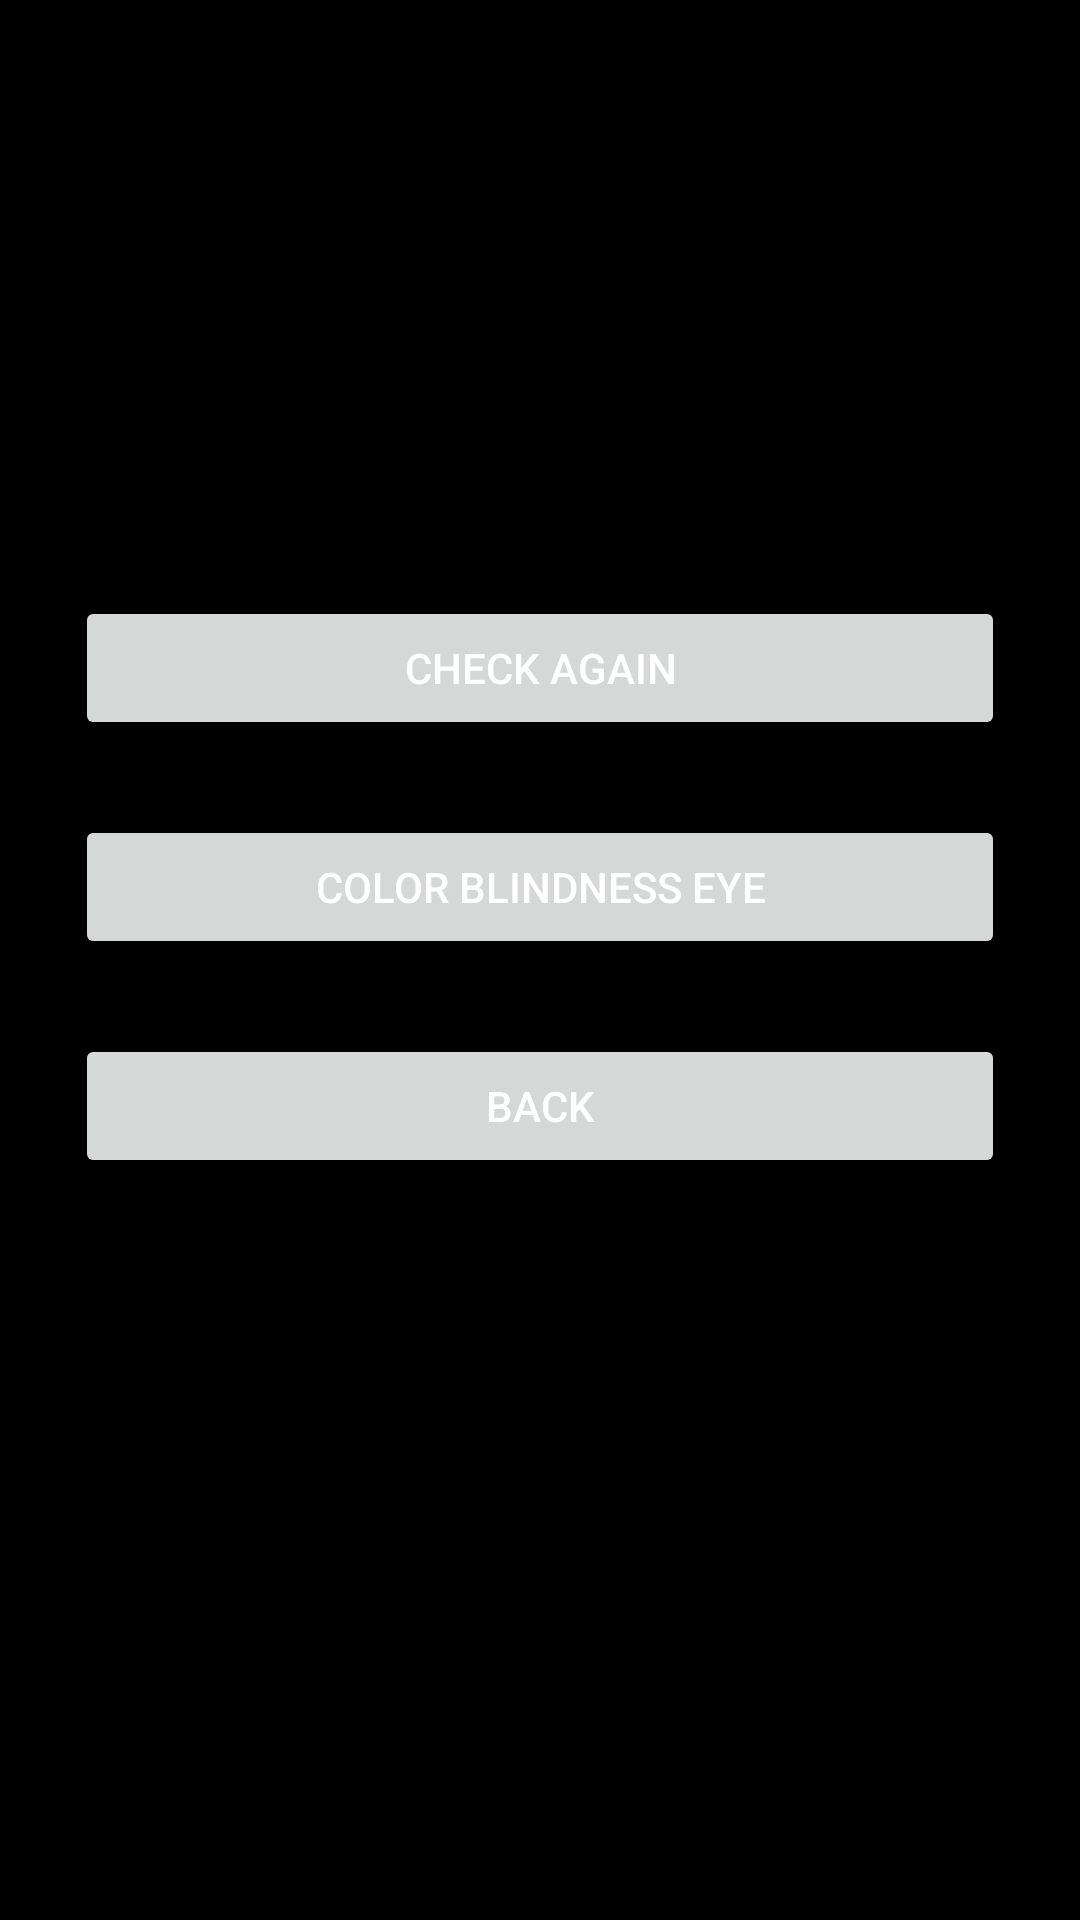

Android layout source for this screen:
<!-- AndroidManifest.xml: application theme Theme.ThirdEye -->
<!-- res/layout/activity_ishihara_result.xml -->
<?xml version="1.0" encoding="utf-8"?>
<androidx.constraintlayout.widget.ConstraintLayout xmlns:android="http://schemas.android.com/apk/res/android"
    xmlns:app="http://schemas.android.com/apk/res-auto"
    xmlns:tools="http://schemas.android.com/tools"
    android:layout_width="match_parent"
    android:layout_height="match_parent"
    tools:context=".IshiharaResult">

    <TextView
        android:id="@+id/textView"
        android:layout_width="0dp"
        android:layout_height="wrap_content"
        android:layout_marginStart="25dp"
        android:layout_marginTop="50dp"
        android:layout_marginEnd="25dp"
        android:text="Result"
        android:textSize="24sp"
        app:layout_constraintEnd_toEndOf="parent"
        app:layout_constraintStart_toStartOf="parent"
        app:layout_constraintTop_toBottomOf="@+id/textView2" />

    <TextView
        android:id="@+id/textView2"
        android:layout_width="wrap_content"
        android:layout_height="wrap_content"
        android:layout_marginStart="25dp"
        android:layout_marginTop="34dp"
        android:layout_marginEnd="25dp"
        android:text="Your Ishihara test Result"
        android:textSize="24sp"
        app:layout_constraintEnd_toEndOf="parent"
        app:layout_constraintStart_toStartOf="parent"
        app:layout_constraintTop_toTopOf="parent" />

    <Button
        android:id="@+id/btn_checkAgain"
        android:layout_width="0dp"
        android:layout_height="wrap_content"
        android:layout_marginStart="25dp"
        android:layout_marginTop="50dp"
        android:layout_marginEnd="25dp"
        android:text="Check Again"
        app:layout_constraintEnd_toEndOf="parent"
        app:layout_constraintStart_toStartOf="parent"
        app:layout_constraintTop_toBottomOf="@+id/textView" />

    <Button
        android:id="@+id/btn_goto_cbc"
        android:layout_width="0dp"
        android:layout_height="wrap_content"
        android:layout_marginStart="25dp"
        android:layout_marginTop="25dp"
        android:layout_marginEnd="25dp"
        android:text="Color Blindness Eye"
        app:layout_constraintEnd_toEndOf="parent"
        app:layout_constraintStart_toStartOf="parent"
        app:layout_constraintTop_toBottomOf="@+id/btn_checkAgain" />

    <Button
        android:id="@+id/btn_goback_activity"
        android:layout_width="0dp"
        android:layout_height="wrap_content"
        android:layout_marginStart="25dp"
        android:layout_marginTop="25dp"
        android:layout_marginEnd="25dp"
        android:text="Back"
        app:layout_constraintEnd_toEndOf="parent"
        app:layout_constraintStart_toStartOf="parent"
        app:layout_constraintTop_toBottomOf="@+id/btn_goto_cbc" />
</androidx.constraintlayout.widget.ConstraintLayout>
<!-- resources referenced by this layout -->
<resources>
  <style name="Theme.ThirdEye" parent="Theme.MaterialComponents.DayNight.NoActionBar">
          <item name="colorPrimary">@color/te_accent</item>
          <item name="colorPrimaryVariant">@color/te_accent_pressed</item>
          <item name="colorOnPrimary">@color/te_on_accent</item>
          <item name="colorSecondary">@color/te_accent</item>
          <item name="colorSecondaryVariant">@color/te_accent_pressed</item>
          <item name="colorOnSecondary">@color/te_on_accent</item>
          <item name="colorSurface">@color/te_surface</item>
          <item name="colorOnSurface">@color/te_text_primary</item>
          <item name="colorError">@color/te_error</item>
          <item name="android:colorBackground">@color/te_background</item>
          <item name="android:windowBackground">@color/te_background</item>
          <item name="android:textColorPrimary">@color/te_text_primary</item>
          <item name="android:textColorSecondary">@color/te_text_secondary</item>
          <item name="android:statusBarColor">@color/te_background</item>
          <item name="android:navigationBarColor">@color/te_background</item>
          <item name="android:windowLightStatusBar" tools:targetApi="m">false</item>
      </style>
  <color name="te_accent">#FFFFD600</color>
  <color name="te_accent_pressed">#FFE6C000</color>
  <color name="te_on_accent">#FF000000</color>
  <color name="te_surface">#FF16181D</color>
  <color name="te_text_primary">#FFFFFFFF</color>
  <color name="te_error">#FFFF8A80</color>
  <color name="te_background">#FF000000</color>
  <color name="te_text_secondary">#FFC9CDD6</color>
</resources>
